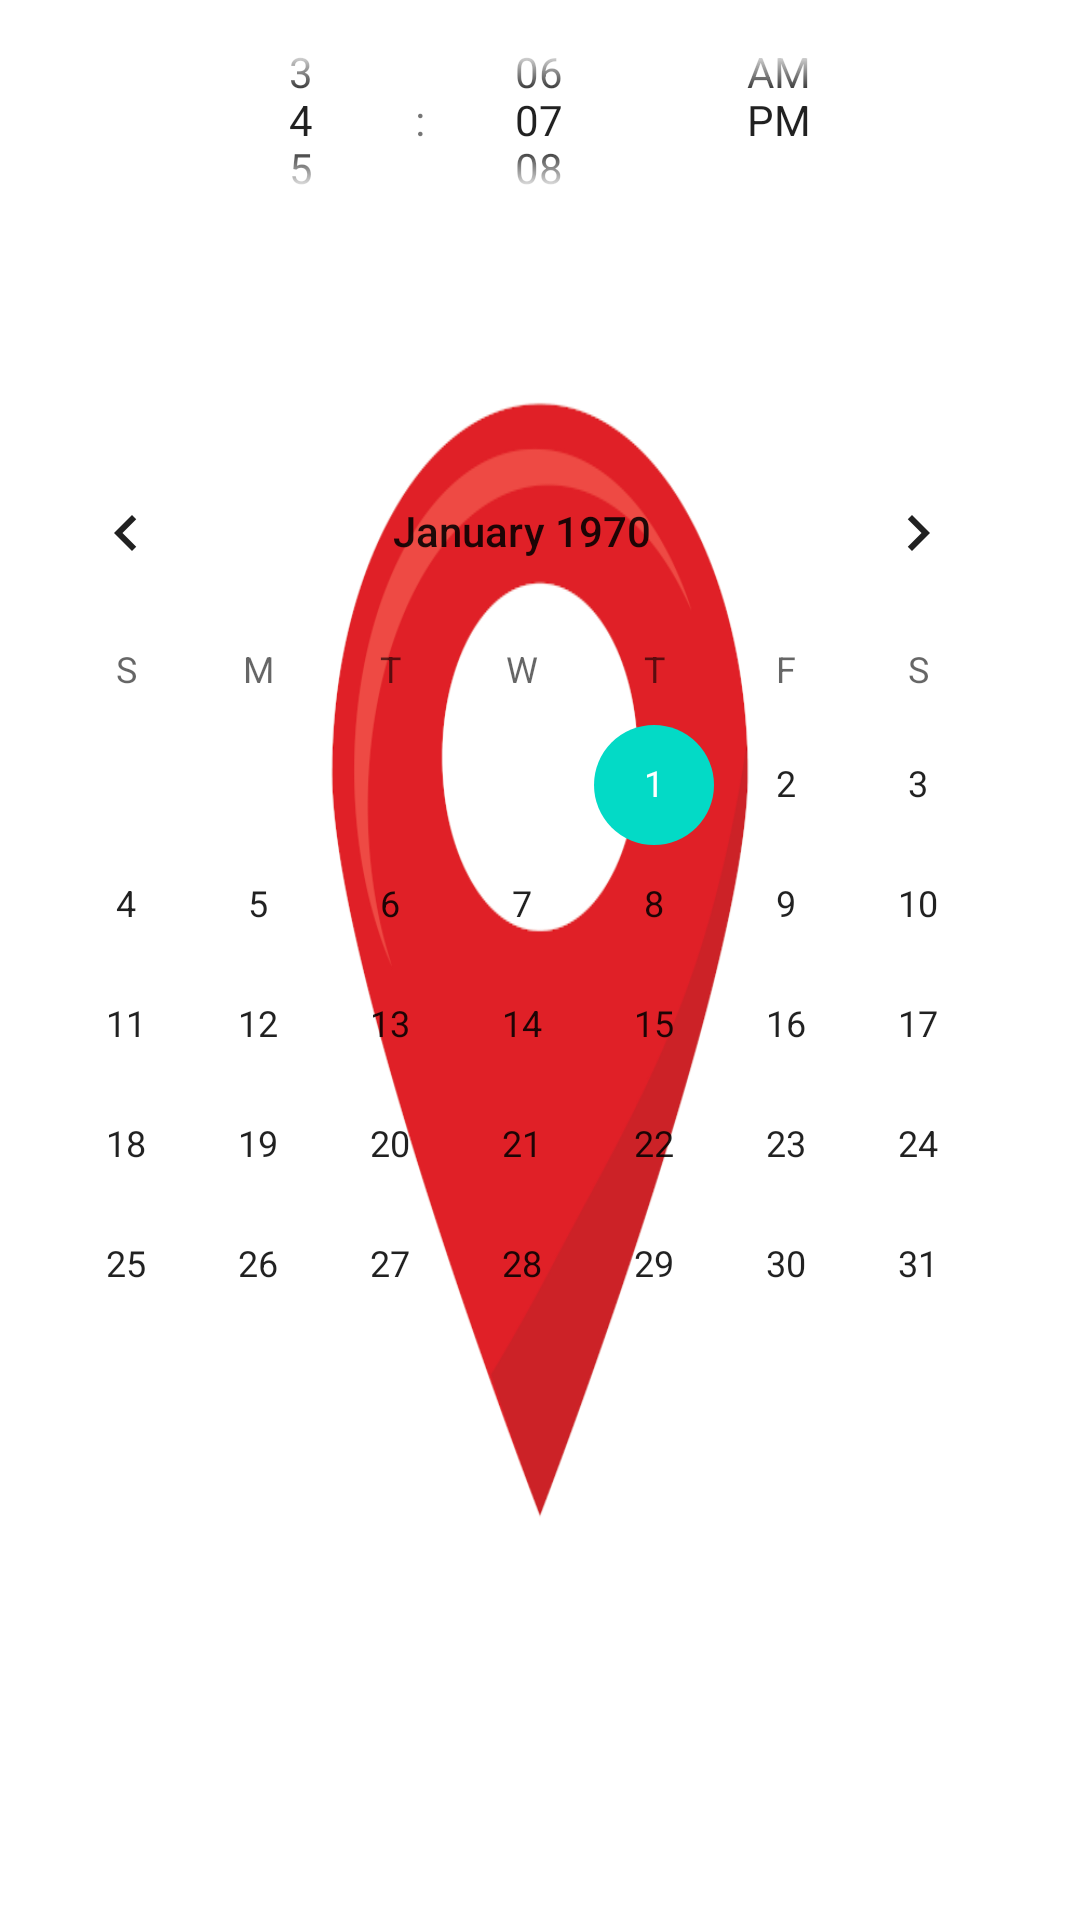

Here is an Android app screen rendered from its layout file. Give the layout XML and the strings, colors and styles it references.
<!-- AndroidManifest.xml: application theme SplashScreenStyle -->
<!-- res/layout/date_dialog.xml -->
<?xml version="1.0" encoding="utf-8"?>
<androidx.constraintlayout.widget.ConstraintLayout xmlns:android="http://schemas.android.com/apk/res/android"
    xmlns:app="http://schemas.android.com/apk/res-auto"
    android:id="@+id/clDateDialog"
    android:layout_width="match_parent"
    android:layout_height="match_parent"
    android:minHeight="800dp">

    <TimePicker
        android:id="@+id/timePicker"
        android:layout_width="0dp"
        android:layout_height="80dp"
        android:amPmTextColor="@color/white"
        android:background="@android:color/transparent"
        android:foregroundGravity="center"
        android:numbersTextColor="@color/white"
        android:timePickerMode="spinner"
        app:layout_constraintEnd_toEndOf="parent"
        app:layout_constraintStart_toStartOf="parent"
        app:layout_constraintTop_toTopOf="parent" />


    <DatePicker
        android:id="@+id/datePicker"
        android:layout_width="match_parent"
        android:layout_height="0dp"
        android:layout_marginTop="50dp"
        android:headerBackground="@android:color/transparent"
        app:layout_constraintBottom_toBottomOf="parent"
        app:layout_constraintEnd_toEndOf="parent"
        app:layout_constraintHorizontal_bias="0.0"
        app:layout_constraintStart_toStartOf="parent"
        app:layout_constraintTop_toTopOf="parent" />

    <android.widget.Button
        android:id="@+id/btnSetDate"
        android:layout_width="25dp"
        android:layout_height="25dp"
        android:layout_marginTop="8dp"
        android:layout_marginEnd="8dp"
        android:background="@drawable/ic_done"
        android:backgroundTint="@color/primary_dark"
        app:layout_constraintEnd_toEndOf="parent"
        app:layout_constraintTop_toTopOf="parent" />

</androidx.constraintlayout.widget.ConstraintLayout>
<!-- resources referenced by this layout -->
<resources>
  <color name="primary_dark">#aeaeae</color>
  <color name="white">#FFFFFFFF</color>
  <style name="SplashScreenStyle" parent="Theme.MaterialComponents.DayNight.NoActionBar">
          <item name="android:windowBackground">@drawable/splash</item>
          <item name="android:windowTranslucentStatus">true</item>
          <item name="android:windowTranslucentNavigation">true</item>
      </style>
  <!-- drawable splash: png bitmap (drawable, 31014 bytes) -->
</resources>
